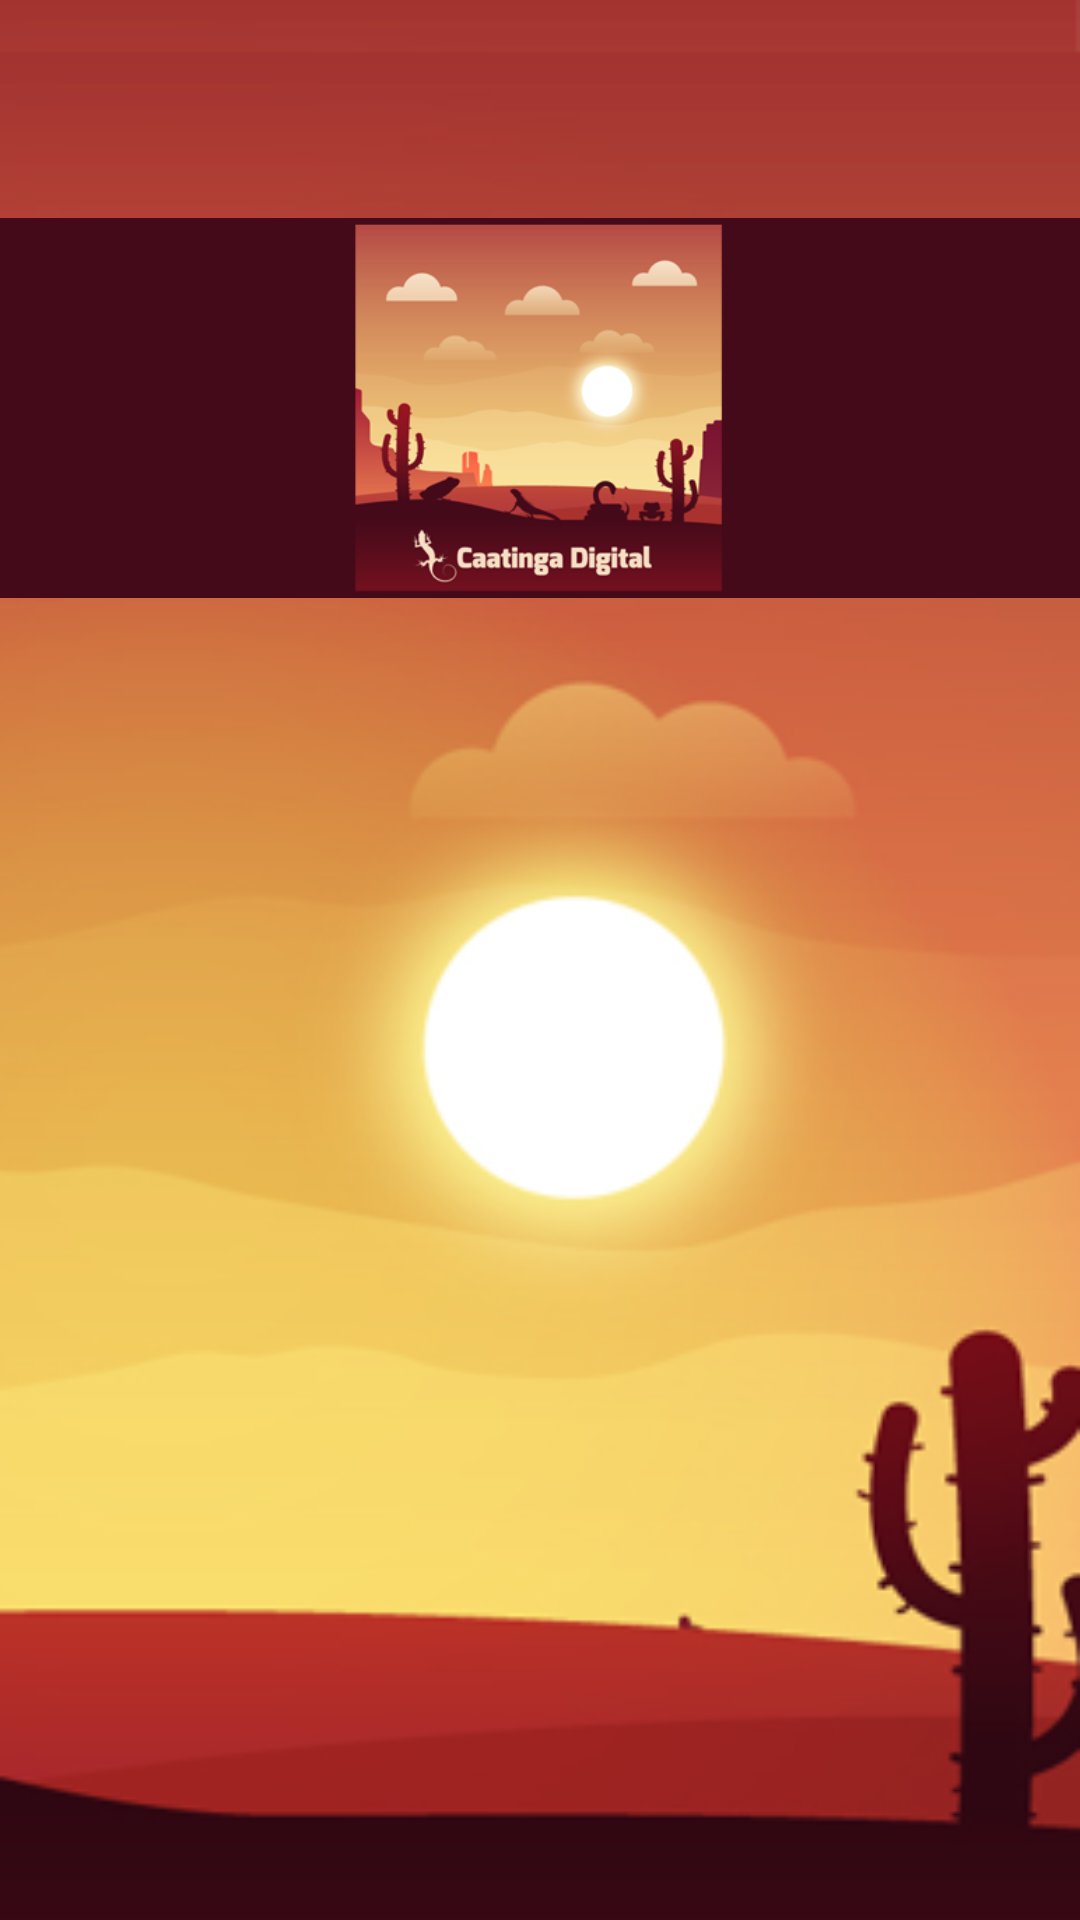

Write the Android layout XML for this screen, with the resource values it uses.
<!-- AndroidManifest.xml: application theme Theme.Recifegamesthemes -->
<!-- res/layout/splash.xml -->
<?xml version="1.0" encoding="utf-8"?>
<LinearLayout xmlns:android="http://schemas.android.com/apk/res/android"
    android:orientation="vertical"
    android:layout_width="fill_parent"
    android:layout_height="fill_parent"
    android:background="@drawable/backgrounddois">

    <ImageView
        android:id="@+id/imageView1"
        android:layout_width="wrap_content"
        android:layout_height="wrap_content"
        android:contentDescription="@string/logo_equipe"
        android:src="@drawable/logogrupo" />

</LinearLayout>
<!-- resources referenced by this layout -->
<resources>
  <string name="logo_equipe">Logo equipe</string>
  <!-- drawable selectable_background_recifegamesthemes (drawable) -->
  <?xml version="1.0" encoding="utf-8"?>
  <selector xmlns:android="http://schemas.android.com/apk/res/android"
          android:exitFadeDuration="@android:integer/config_mediumAnimTime" >
      <item android:state_pressed="false" android:state_focused="true" android:drawable="@drawable/list_focused_recifegamesthemes" />
      <item android:state_pressed="true" android:drawable="@drawable/list_pressed_recifegamesthemes" />
      <item android:drawable="@android:color/transparent" />
  </selector>
  <style name="PopupMenu.Recifegamesthemes" parent="@android:style/Widget.Holo.Light.ListPopupWindow">
          <item name="android:popupBackground">@drawable/menu_dropdown_panel_recifegamesthemes</item>	
      </style>
  <style name="DropDownListView.Recifegamesthemes" parent="@android:style/Widget.Holo.Light.ListView.DropDown">
          <item name="android:listSelector">@drawable/selectable_background_recifegamesthemes</item>
      </style>
  <style name="ActionBarTabStyle.Recifegamesthemes" parent="@android:style/Widget.Holo.Light.ActionBar.TabView">
          <item name="android:background">@drawable/tab_indicator_ab_recifegamesthemes</item>
      </style>
  <style name="DropDownNav.Recifegamesthemes" parent="@android:style/Widget.Holo.Light.Spinner">
          <item name="android:background">@drawable/spinner_background_ab_recifegamesthemes</item>
          <item name="android:popupBackground">@drawable/menu_dropdown_panel_recifegamesthemes</item>
          <item name="android:dropDownSelector">@drawable/selectable_background_recifegamesthemes</item>
      </style>
  <style name="ActionBar.Solid.Recifegamesthemes" parent="@android:style/Widget.Holo.Light.ActionBar.Solid">
          <item name="android:background">@drawable/ab_background_textured_recifegamesthemes</item>
          <item name="android:backgroundStacked">@drawable/ab_stacked_solid_recifegamesthemes</item>
          <item name="android:backgroundSplit">@drawable/ab_background_textured_recifegamesthemes</item>
          <item name="android:progressBarStyle">@style/ProgressBar.Recifegamesthemes</item>
      </style>
  <style name="ActionButton.CloseMode.Recifegamesthemes" parent="@android:style/Widget.Holo.Light.ActionButton.CloseMode">
          <item name="android:background">@drawable/btn_cab_done_recifegamesthemes</item>
      </style>
  <!-- drawable ab_background_textured_recifegamesthemes (drawable) -->
  <?xml version="1.0" encoding="utf-8"?>
  <bitmap xmlns:android="http://schemas.android.com/apk/res/android"
      android:src="@drawable/ab_texture_tile_recifegamesthemes"
      android:tileMode="repeat" />
  <style name="ProgressBar.Recifegamesthemes" parent="@android:style/Widget.Holo.Light.ProgressBar.Horizontal">
          <item name="android:progressDrawable">@drawable/progress_horizontal_recifegamesthemes</item>
      </style>
  <!-- drawable btn_cab_done_recifegamesthemes (drawable) -->
  <?xml version="1.0" encoding="utf-8"?>
  <selector xmlns:android="http://schemas.android.com/apk/res/android">
      <item android:state_pressed="true"
          android:drawable="@drawable/btn_cab_done_pressed_recifegamesthemes" />
      <item android:state_focused="true" android:state_enabled="true"
          android:drawable="@drawable/btn_cab_done_focused_recifegamesthemes" />
      <item android:state_enabled="true"
          android:drawable="@drawable/btn_cab_done_default_recifegamesthemes" />
  </selector>
</resources>
